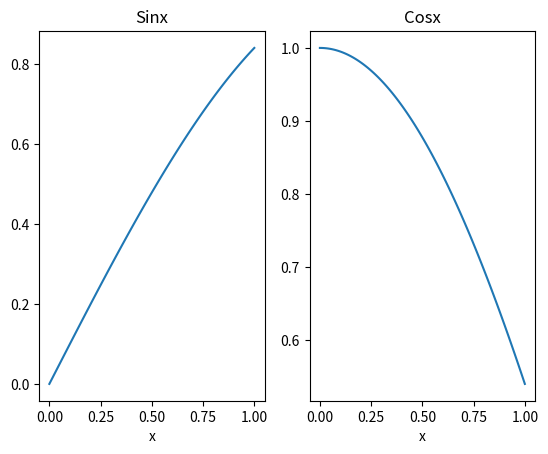

This figure's Python source:
import matplotlib.pyplot as plt
import numpy as np

x = np.linspace(0,1,100)
sin = np.sin(x)
cos = np.cos(x)

fig, ax = plt.subplots(1, 2)
#fig, (ax1, ax2) = plt.subplots(1, 2) //Another way of defining the seperate graphs

ax[0].plot(x, sin)
ax[0].set_title("Sinx")
ax[0].set_xlabel("x")
ax[1].plot(x, cos)
ax[1].set_title("Cosx")
ax[1].set_xlabel("x")

#plt.show()
fig.savefig('sinx_cosx_plot.pdf')